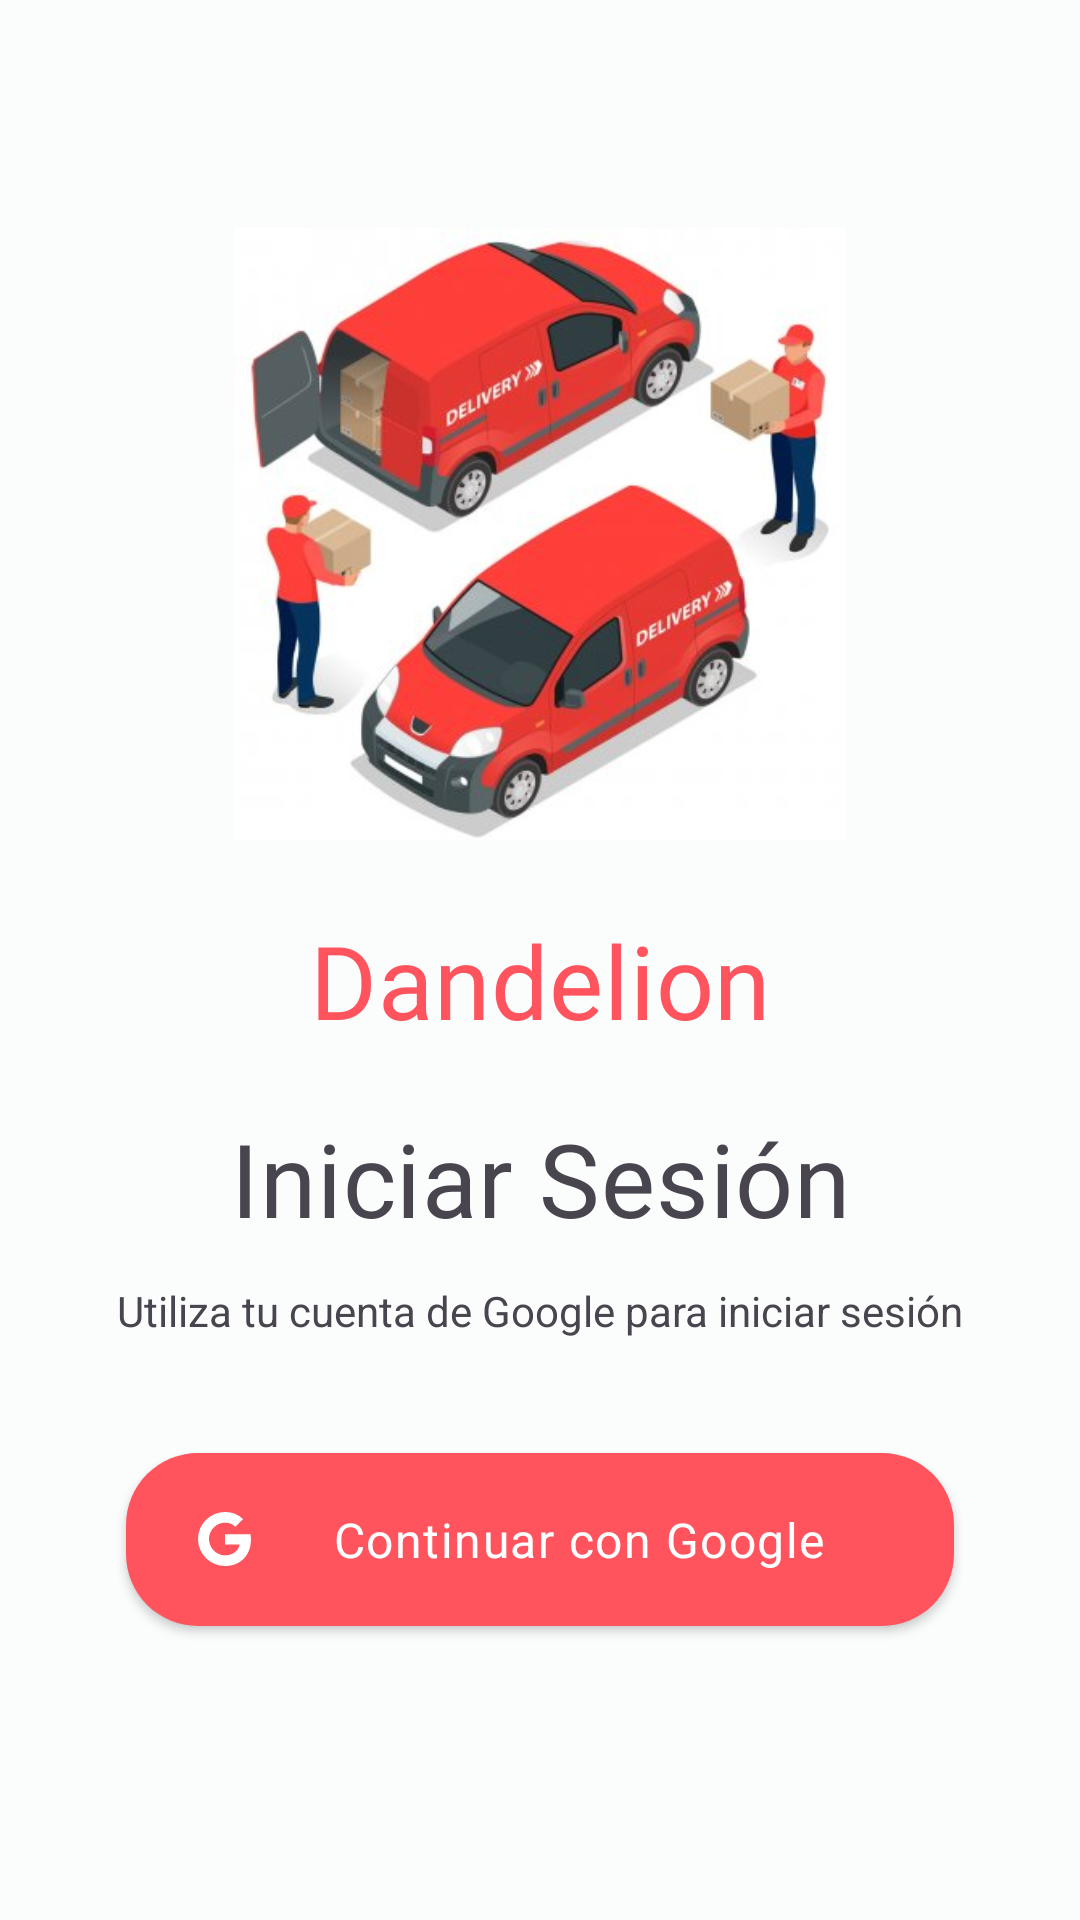

The Android layout XML behind this screen, and the referenced resources:
<!-- AndroidManifest.xml: application theme Theme.Dandelion -->
<!-- res/layout/fragment_login.xml -->
<?xml version="1.0" encoding="utf-8"?>
<androidx.constraintlayout.widget.ConstraintLayout xmlns:android="http://schemas.android.com/apk/res/android"
    android:layout_width="match_parent"
    android:layout_height="match_parent"
    xmlns:tools="http://schemas.android.com/tools"
    tools:context=".ui.fragments.LoginFragment"
    xmlns:app="http://schemas.android.com/apk/res-auto">

    <androidx.appcompat.widget.AppCompatImageView
        android:id="@+id/imageView_logo"
        android:layout_width="match_parent"
        app:layout_constraintStart_toStartOf="parent"
        app:layout_constraintEnd_toEndOf="parent"
        app:layout_constraintTop_toTopOf="parent"
        android:layout_marginHorizontal="78dp"
        android:src="@drawable/login_icon"
        android:layout_marginTop="76dp"
        android:layout_height="0dp"
        app:layout_constraintDimensionRatio="1:1"
        />


    <TextView
        android:id="@+id/textView_app_name"
        app:layout_constraintStart_toStartOf="parent"
        app:layout_constraintEnd_toEndOf="parent"
        app:layout_constraintTop_toBottomOf="@id/imageView_logo"
        android:textAlignment="center"
        android:text="@string/app_name"
        android:fontFamily="@font/roboto_bold"
        android:textColor="@color/md_theme_light_primary"
        android:layout_width="match_parent"
        android:layout_marginTop="24dp"
        android:textAppearance="@style/TextAppearance.MaterialComponents.Headline4"
        android:layout_height="wrap_content"/>

    <TextView
        android:id="@+id/textView_login"
        app:layout_constraintStart_toStartOf="parent"
        app:layout_constraintEnd_toEndOf="parent"
        app:layout_constraintBottom_toTopOf="@id/textView_description"
        android:layout_marginBottom="12dp"
        android:textAppearance="@style/TextAppearance.MaterialComponents.Headline4"
        android:textAlignment="center"
        android:text="@string/login"
        android:fontFamily="@font/roboto_bold"
        android:layout_width="match_parent"
        android:layout_height="wrap_content"/>

    <androidx.appcompat.widget.AppCompatTextView
        android:id="@+id/textView_description"
        app:layout_constraintStart_toStartOf="parent"
        app:layout_constraintEnd_toEndOf="parent"
        app:layout_constraintBottom_toTopOf="@id/button_google_login"
        android:text="@string/login_description"
        android:textAlignment="center"
        android:layout_marginHorizontal="36dp"
        android:layout_marginBottom="32dp"
        android:layout_width="match_parent"
        android:layout_height="wrap_content"/>

    <com.google.android.material.button.MaterialButton
        android:id="@+id/button_google_login"
        app:layout_constraintStart_toStartOf="parent"
        app:layout_constraintEnd_toEndOf="parent"
        app:layout_constraintBottom_toBottomOf="parent"
        android:text="@string/login_google_button"
        app:icon="@drawable/ic_google_16"
        android:paddingHorizontal="24dp"
        android:paddingVertical="18dp"
        android:textAppearance="@style/TextAppearance.MaterialComponents.Body1"
        app:rippleColor="@color/md_theme_light_primary"
        android:layout_marginHorizontal="42dp"
        android:layout_marginBottom="92dp"
        style="@style/Widget.MaterialComponents.Button"
        app:cornerRadius="24dp"
        android:layout_width="match_parent"
        android:layout_height="wrap_content"/>

</androidx.constraintlayout.widget.ConstraintLayout>
<!-- resources referenced by this layout -->
<resources>
  <color name="md_theme_light_primary">#FF545E</color>
  <!-- drawable ic_google_16 (drawable) -->
  <vector xmlns:android="http://schemas.android.com/apk/res/android"
      android:width="16dp"
      android:height="16dp"
      android:viewportWidth="16"
      android:viewportHeight="16">
    <path
        android:pathData="M15.545,6.558a9.42,9.42 0,0 1,0.139 1.626c0,2.434 -0.87,4.492 -2.384,5.885h0.002C11.978,15.292 10.158,16 8,16A8,8 0,1 1,8 0a7.689,7.689 0,0 1,5.352 2.082l-2.284,2.284A4.347,4.347 0,0 0,8 3.166c-2.087,0 -3.86,1.408 -4.492,3.304a4.792,4.792 0,0 0,0 3.063h0.003c0.635,1.893 2.405,3.301 4.492,3.301 1.078,0 2.004,-0.276 2.722,-0.764h-0.003a3.702,3.702 0,0 0,1.599 -2.431H8v-3.08h7.545z"
        android:fillColor="#ffffff"/>
  </vector>
  <string name="app_name">Dandelion</string>
  <string name="login">Iniciar Sesión</string>
  <string name="login_description">Utiliza tu cuenta de Google para iniciar sesión</string>
  <string name="login_google_button">Continuar con Google</string>
  <color name="md_theme_light_onPrimary">#FFFFFF</color>
  <color name="md_theme_light_primaryContainer">#FFDAD8</color>
  <color name="md_theme_light_onPrimaryContainer">#410007</color>
  <color name="md_theme_light_secondary">#765655</color>
  <color name="md_theme_light_onSecondary">#FFFFFF</color>
  <color name="md_theme_light_secondaryContainer">#FFDAD9</color>
  <color name="md_theme_light_onSecondaryContainer">#2D1515</color>
  <color name="md_theme_light_tertiary">#745A2F</color>
  <color name="md_theme_light_onTertiary">#FFFFFF</color>
  <color name="md_theme_light_tertiaryContainer">#FFDEAA</color>
  <color name="md_theme_light_onTertiaryContainer">#281800</color>
  <color name="md_theme_light_error">#BA1B1B</color>
  <color name="md_theme_light_errorContainer">#FFDAD4</color>
  <color name="md_theme_light_onError">#FFFFFF</color>
  <color name="md_theme_light_onErrorContainer">#410001</color>
  <color name="md_theme_light_background">#FBFDFD</color>
  <color name="md_theme_light_onBackground">#191C1D</color>
  <color name="md_theme_light_surface">#FBFDFD</color>
  <color name="md_theme_light_onSurface">#191C1D</color>
  <color name="md_theme_light_surfaceVariant">#F4DDDC</color>
  <color name="md_theme_light_onSurfaceVariant">#524342</color>
  <color name="md_theme_light_outline">#857372</color>
  <color name="md_theme_light_inverseOnSurface">#EFF1F1</color>
  <color name="md_theme_light_inverseSurface">#2D3132</color>
  <color name="md_theme_light_shadow">#000000</color>
  <color name="md_theme_light_primaryInverse">#FFB3B3</color>
</resources>
